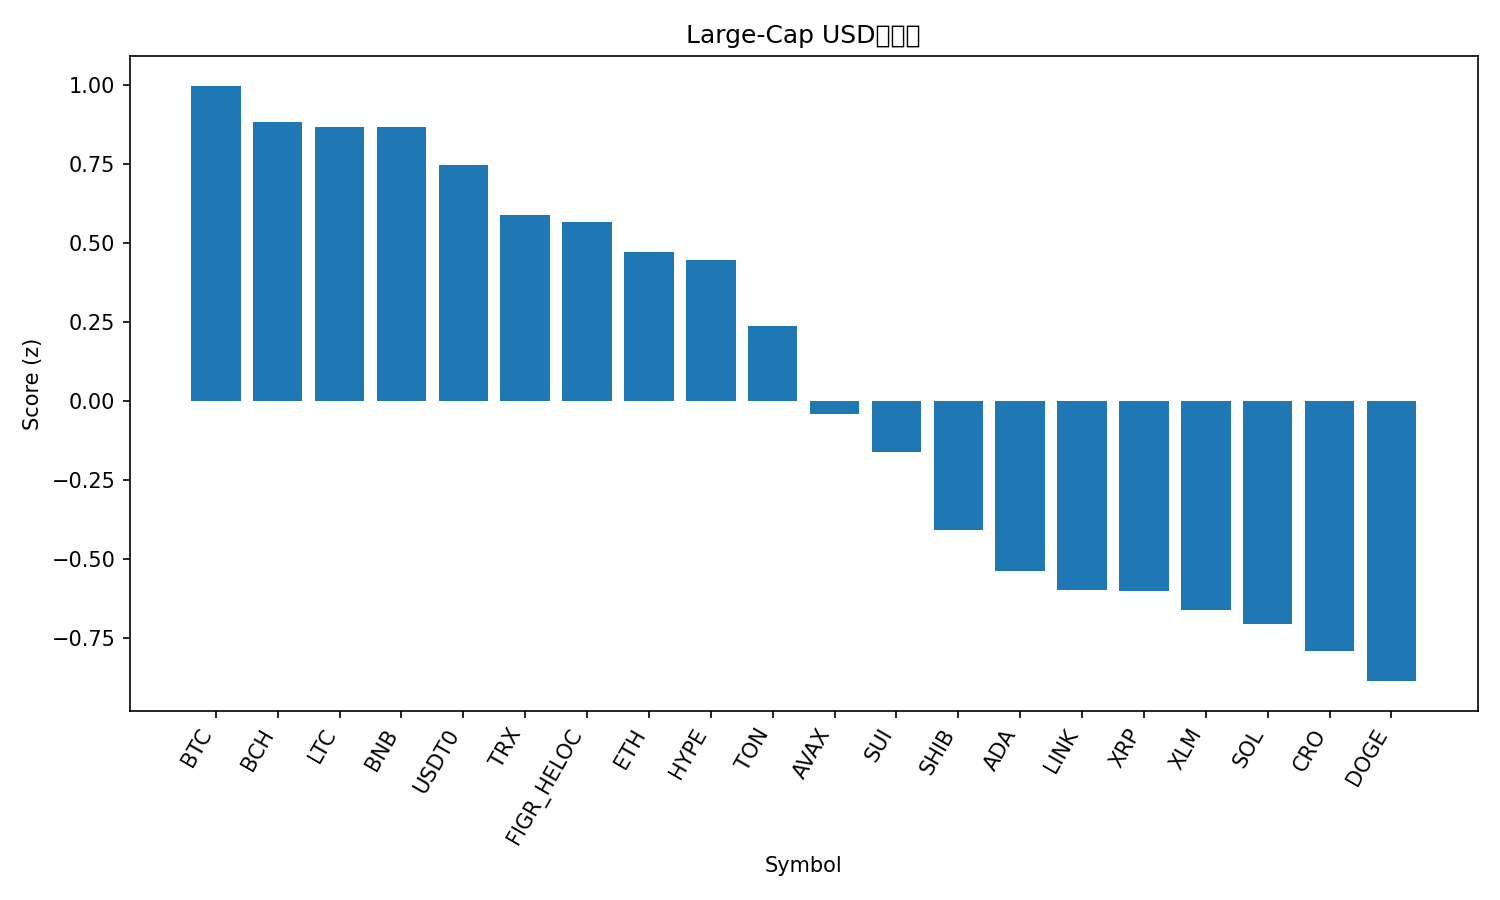

The file beside this chart, header and first rows:
rank, name, symbol, price, pct_1h, pct_24h, pct_7d, pct_1h_vs_btc, pct_24h_vs_btc, pct_7d_vs_btc, market_cap_rank, market_cap, volume_usd, score
1, Bitcoin, BTC, 121936, -0.1121, -0.8906, 11.42, 0.0, 0.0, 0.0, 1, 2431131247356, 58723178967, 0.999
2, Bitcoin Cash, BCH, 590.5, 0.5373, -3.274, 8.505, 0.6494, -2.384, -2.919, 23, 11776377892, 288293539, 0.8843
3, Litecoin, LTC, 118.1, -0.04272, -1.783, 12.83, 0.06935, -0.8929, 1.404, 26, 9017878160, 941447989, 0.8688
4, BNB, BNB, 1144, -0.347, -1.282, 16.62, -0.2349, -0.3914, 5.192, 5, 159216978959, 3615673649, 0.8681
5, USDT0, USDT0, 1.0, 0.00077, 0.001327, 0.01012, 0.1128, 0.8919, -11.41, 34, 6823293976, 400666319, 0.7488
6, TRON, TRX, 0.3405, 0.04069, -1.028, 0.8856, 0.1528, -0.1378, -10.54, 10, 32239017585, 628438223, 0.59
7, Figure Heloc, FIGR_HELOC, 1.009, 0.01164, -0.5196, -1.571, 0.1237, 0.3709, -13, 18, 12950773914, 16221850, 0.5688
8, Ethereum, ETH, 4458, -0.3921, -1.921, 11.08, -0.28, -1.031, -0.3449, 2, 538306904956, 31815853753, 0.4737
9, Hyperliquid, HYPE, 48.16, 0.4131, -4.382, 7.046, 0.5251, -3.491, -4.378, 17, 13025559612, 465491859, 0.4482
10, Toncoin, TON, 2.81, -0.3927, -1.449, 4.375, -0.2807, -0.5582, -7.049, 33, 7075937118, 152804173, 0.2366
11, Avalanche, AVAX, 29.98, -0.02249, -4.249, 4.596, 0.08957, -3.358, -6.828, 20, 12659119788, 985329474, -0.04253
12, Sui, SUI, 3.52, -0.5531, -3.576, 9.792, -0.441, -2.686, -1.632, 19, 12757441142, 1073164200, -0.161
13, Shiba Inu, SHIB, 1.227e-05, -0.5371, -3.639, 4.206, -0.425, -2.748, -7.218, 31, 7235262412, 191286018, -0.4097
14, Cardano, ADA, 0.8365, -0.4193, -5.131, 6.471, -0.3073, -4.241, -4.953, 11, 30560081722, 1554171823, -0.537
15, Chainlink, LINK, 21.87, -0.596, -4.246, 4.298, -0.484, -3.356, -7.126, 15, 14827160069, 867616251, -0.5996
16, XRP, XRP, 2.95, -0.6512, -4.376, 5.887, -0.5391, -3.486, -5.537, 3, 176600612991, 5332331707, -0.603
17, Stellar, XLM, 0.3889, -0.5766, -5.332, 8.098, -0.4645, -4.441, -3.326, 21, 12445529420, 257078876, -0.6623
18, Solana, SOL, 225.1, -0.9644, -4.557, 11.1, -0.8523, -3.666, -0.3215, 6, 122737635075, 7046094068, -0.7068
19, Cronos, CRO, 0.2069, -0.9486, -4.784, 10.32, -0.8365, -3.894, -1.106, 32, 7209604961, 46899083, -0.7916
20, Dogecoin, DOGE, 0.2478, -0.7659, -5.449, 7.577, -0.6538, -4.559, -3.847, 9, 37445847491, 2711921465, -0.8874
21, Hedera, HBAR, 0.2157, -1.059, -4.963, 1.084, -0.9465, -4.073, -10.34, 25, 9157117285, 243272693, -1.347
